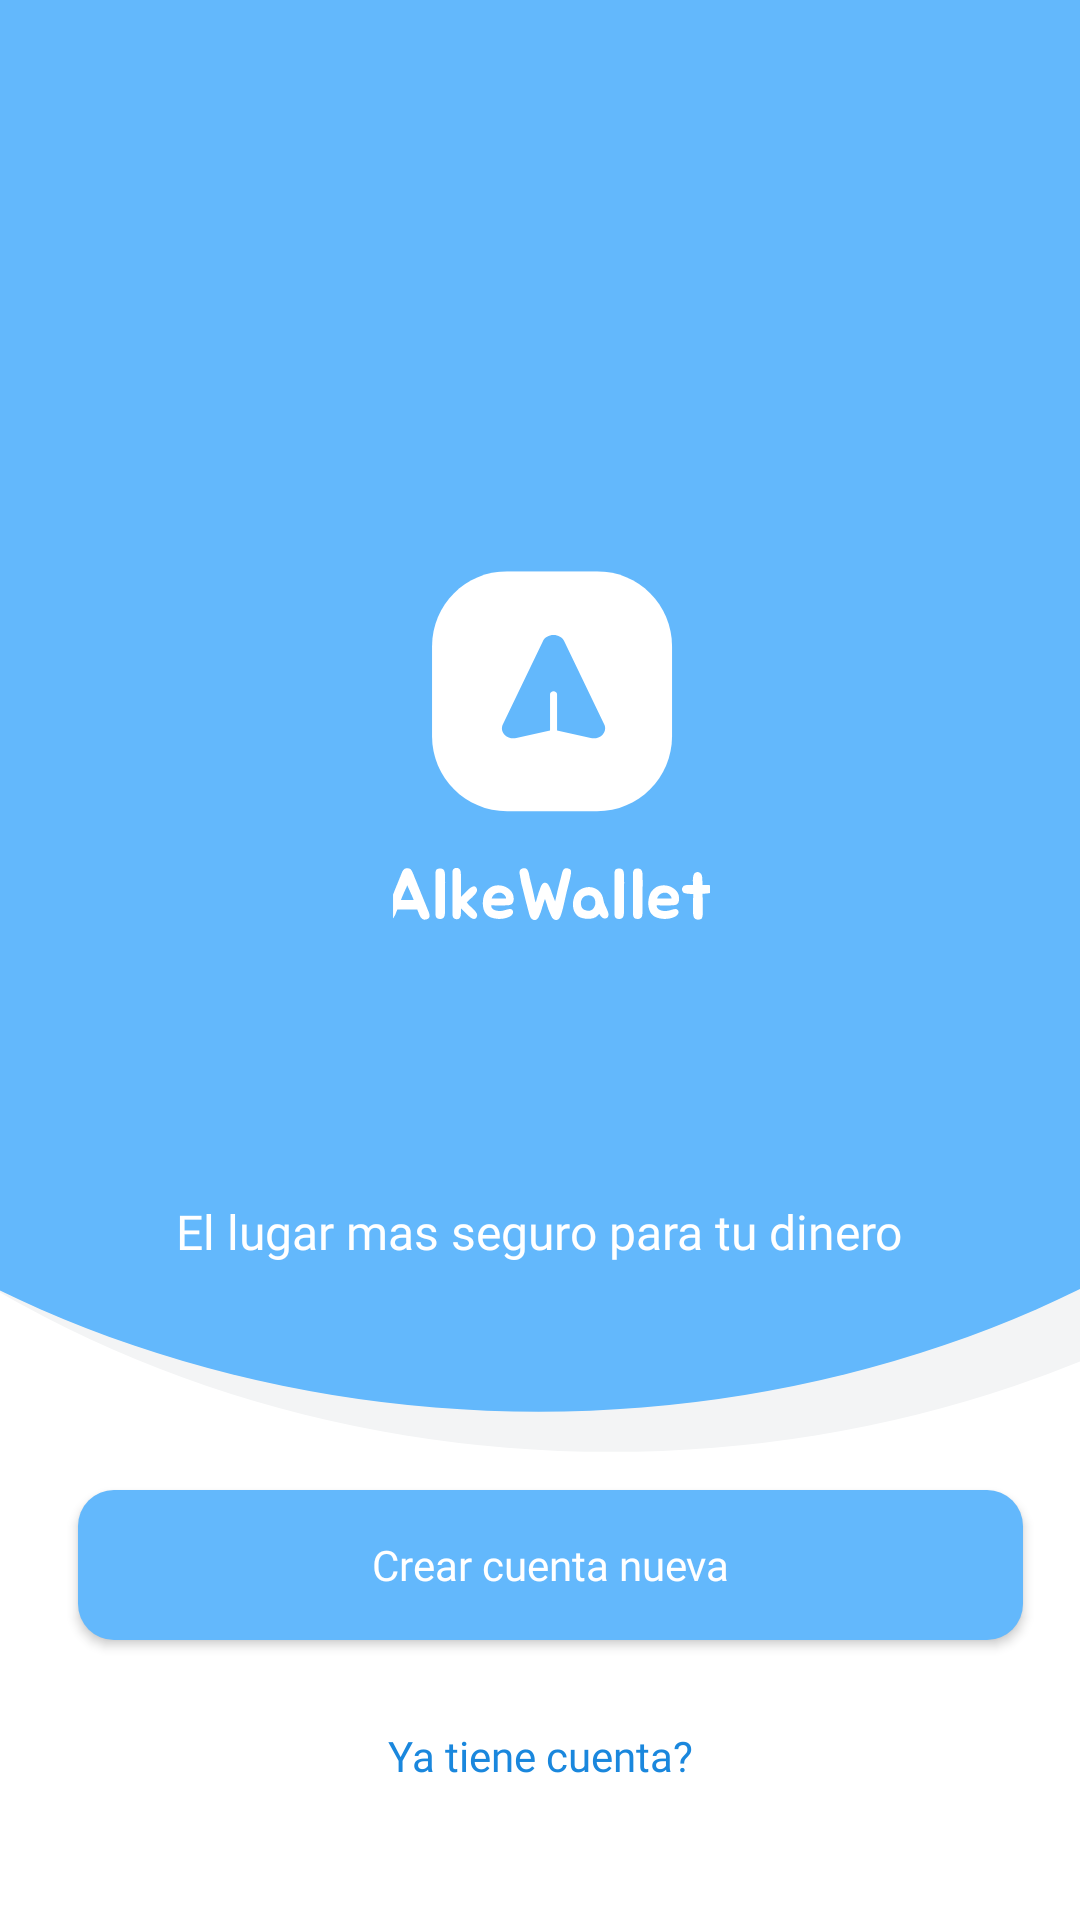

Here is an Android app screen rendered from its layout file. Give the layout XML and the strings, colors and styles it references.
<!-- AndroidManifest.xml: application theme Theme.Alkewalletapp -->
<!-- res/layout/fragment_loginsignup.xml -->
<?xml version="1.0" encoding="utf-8"?>
<androidx.constraintlayout.widget.ConstraintLayout xmlns:android="http://schemas.android.com/apk/res/android"
    xmlns:app="http://schemas.android.com/apk/res-auto"
    xmlns:tools="http://schemas.android.com/tools"
    android:id="@+id/loginsignup"
    android:layout_width="match_parent"
    android:layout_height="match_parent"
    tools:context=".presentation.ui.fragments.Loginsignup"
    >


    <ImageView
        android:id="@+id/backgroundloginsignup"
        android:layout_width="match_parent"
        android:layout_height="match_parent"
        android:background="@drawable/backgroundloggin"
        tools:layout_editor_absoluteX="0dp"
        tools:layout_editor_absoluteY="0dp" />

    <ImageView
        android:id="@+id/logo1"
        android:layout_width="106dp"
        android:layout_height="137dp"
        android:background="@drawable/logo"
        app:layout_constraintBottom_toBottomOf="parent"
        app:layout_constraintEnd_toStartOf="@+id/guideline12"
        app:layout_constraintStart_toStartOf="@+id/guideline10"
        app:layout_constraintTop_toTopOf="parent"
        app:layout_constraintVertical_bias="0.37" />

    <TextView
        android:id="@+id/ellugartext"
        android:layout_width="250dp"
        android:layout_height="wrap_content"
        android:layout_below="@id/logo1"
        android:fontFamily="@font/jua_normal"
        android:text="@string/el_lugar_mas_seguro_para_tu_dinero"
        android:textColor="#ffffff"
        android:textSize="16dp"
        app:layout_constraintBottom_toBottomOf="parent"
        app:layout_constraintEnd_toStartOf="@+id/guideline12"
        app:layout_constraintStart_toStartOf="@+id/guideline10"
        app:layout_constraintTop_toBottomOf="@+id/logo1"
        app:layout_constraintVertical_bias="0.26" />

    <Button
        android:id="@+id/botoncrearcuenta"
        android:layout_width="315dp"
        android:layout_height="50dp"
        android:layout_below="@+id/ellugartext"
        android:background="@drawable/boton_redondeado"
        android:fontFamily="@font/jua_normal"
        android:text="@string/crear_cuenta_nueva"
        android:textAllCaps="false"
        android:textColor="#ffffff"
        app:layout_constraintBottom_toTopOf="@+id/guideline"
        app:layout_constraintEnd_toStartOf="@+id/guideline12"
        app:layout_constraintStart_toStartOf="@+id/guideline10"
        app:layout_constraintTop_toTopOf="parent"
        app:layout_constraintVertical_bias="0.89" />

    <TextView
        android:id="@+id/tienescuentatext"
        android:layout_width="wrap_content"
        android:layout_height="21dp"
        android:layout_below="@id/botoncrearcuenta"
        android:fontFamily="@font/jua_normal"
        android:text="@string/ya_tiene_cuenta"
        android:textColor="@color/azulalkeosc"
        app:layout_constraintBottom_toTopOf="@+id/guideline"
        app:layout_constraintEnd_toEndOf="parent"
        app:layout_constraintStart_toStartOf="parent"
        app:layout_constraintTop_toBottomOf="@+id/botoncrearcuenta"
        app:layout_constraintVertical_bias="0.72" />

    <androidx.constraintlayout.widget.Guideline
        android:id="@+id/guideline"
        android:layout_width="wrap_content"
        android:layout_height="wrap_content"
        android:orientation="horizontal"
        app:layout_constraintGuide_percent="0.95" />

    <androidx.constraintlayout.widget.Guideline
        android:id="@+id/guideline10"
        android:layout_width="wrap_content"
        android:layout_height="wrap_content"
        android:orientation="vertical"
        app:layout_constraintGuide_percent="0.13" />

    <androidx.constraintlayout.widget.Guideline
        android:id="@+id/guideline12"
        android:layout_width="wrap_content"
        android:layout_height="wrap_content"
        android:orientation="vertical"
        app:layout_constraintGuide_percent="0.89" />

</androidx.constraintlayout.widget.ConstraintLayout>
<!-- resources referenced by this layout -->
<resources>
  <color name="azulalkeosc">#1a87dd</color>
  <!-- drawable backgroundloggin (drawable) -->
  <vector xmlns:android="http://schemas.android.com/apk/res/android"
      android:width="375dp"
      android:height="812dp"
      android:viewportWidth="375"
      android:viewportHeight="812">
    <path
        android:pathData="M0,0h375v812h-375z"
        android:fillColor="#ffffff"/>
    <group>
      <clip-path
          android:pathData="M0,0h375v812h-375z"/>
      <path
          android:pathData="M212,247m-367,0a367,367 0,1 1,734 0a367,367 0,1 1,-734 0"
          android:fillColor="#F3F4F5"/>
      <path
          android:pathData="M187,230m-367,0a367,367 0,1 1,734 0a367,367 0,1 1,-734 0"
          android:fillColor="#63B8FC"/>
    </group>
  </vector>
  <!-- drawable boton_redondeado (drawable) -->
  <?xml version="1.0" encoding="utf-8"?>
  <shape xmlns:android="http://schemas.android.com/apk/res/android"
      android:shape="rectangle">>
  
  
      <solid android:color="@color/azulalke" />
      <corners android:bottomRightRadius="12dp"
          android:bottomLeftRadius="12dp"
          android:topRightRadius="12dp"
          android:topLeftRadius="12dp"/>
  </shape>
  <!-- drawable logo: vector/xml drawable (drawable, 17151 chars, omitted) -->
  <string name="crear_cuenta_nueva">Crear cuenta nueva</string>
  <string name="el_lugar_mas_seguro_para_tu_dinero"> El lugar mas seguro para tu dinero</string>
  <string name="ya_tiene_cuenta">Ya tiene cuenta?</string>
  <style name="Theme.Alkewalletapp" parent="Base.Theme.Alkewalletapp" />
  <color name="azulalke">#63B8FC</color>
  <style name="Base.Theme.Alkewalletapp" parent="Theme.Material3.DayNight.NoActionBar">
          
          <item name="colorPrimary">@color/azulalke</item>
          <item name="colorSecondary">@color/azulalkeosc</item>
      </style>
</resources>
